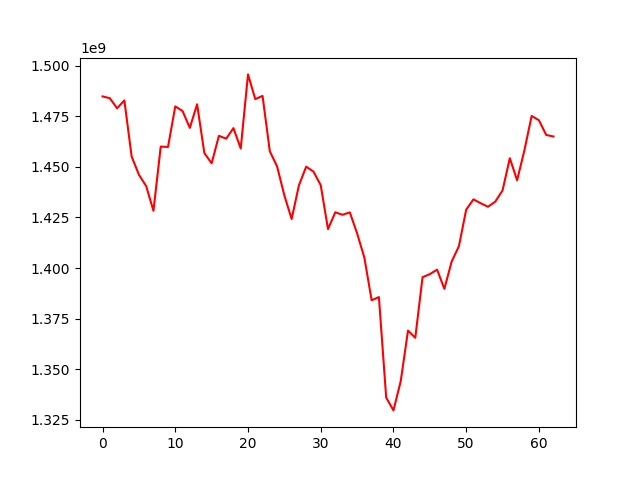

Values plotted in this chart, from the file beside it:
, 0
0, 1484884329
1, 1484000048
2, 1479029618
3, 1482912539
4, 1455155736
5, 1446166242
6, 1440505452
7, 1428338162
8, 1460071789
9, 1459890077
10, 1479945036
11, 1477671851
12, 1469322804
13, 1481004588
14, 1456854046
15, 1451799836
16, 1465390112
17, 1463986436
18, 1469203223
19, 1459122051
20, 1495775519
21, 1483566543
22, 1485141928
23, 1457743111
24, 1450271506
25, 1435909038
26, 1424260770
27, 1440880782
28, 1450147136
29, 1447712737
30, 1440981632
31, 1419235668
32, 1427558741
33, 1426340275
34, 1427537933
35, 1417187920
36, 1405139015
37, 1384073114
38, 1385629391
39, 1335929117
40, 1329590721
41, 1344072302
42, 1369074800
43, 1365505554
44, 1395466762
45, 1396973264
46, 1399209560
47, 1389713802
48, 1403182628
49, 1410797209
50, 1428863278
51, 1433980989
52, 1432028441
53, 1430320193
54, 1432840885
55, 1438401533
56, 1454322442
57, 1443430074
58, 1458138368
59, 1475226415
... 3 more rows
